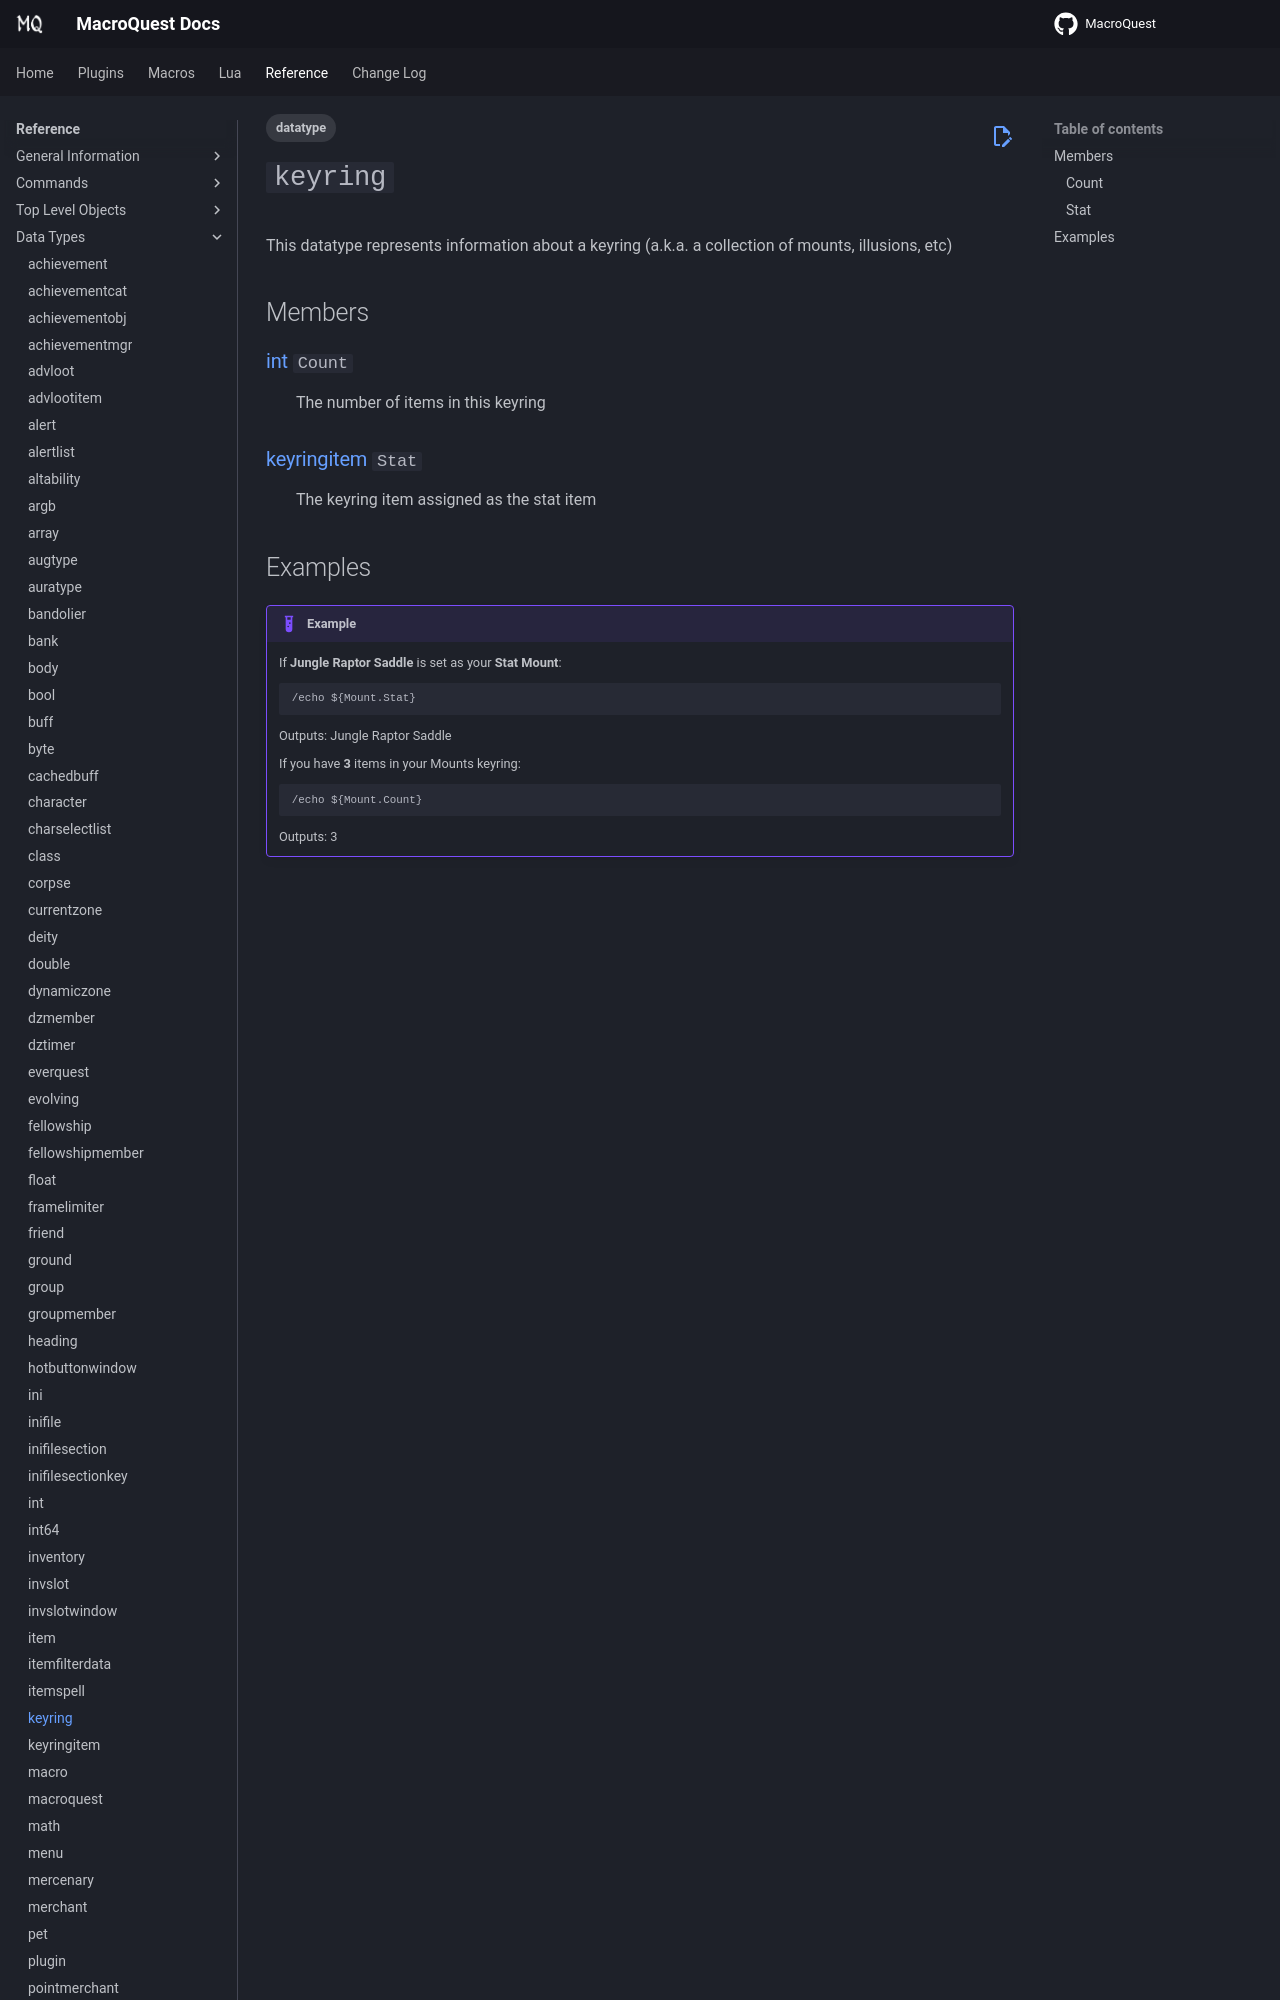

repository: macroquest/docs · page: reference/data-types/datatype-keyring/index.html · generator: jekyll

---
tags:
    - datatype
---
# `keyring`

<!--dt-desc-start-->
This datatype represents information about a keyring (a.k.a. a collection of mounts, illusions, etc)
<!--dt-desc-end-->
## Members
<!--dt-members-start-->
### {{ renderMember(type='int', name='Count') }}

:   The number of items in this keyring

### {{ renderMember(type='keyringitem', name='Stat') }}

:   The keyring item assigned as the stat item
<!--dt-members-end-->
